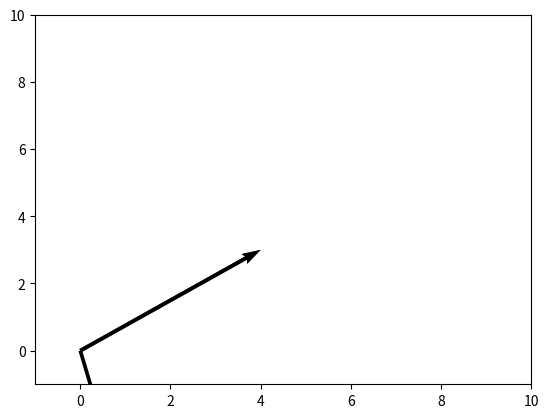

Source code (Python):
import numpy as np
import matplotlib.pyplot as plt
soa =np.array( [ [0,0,4,3], [0,0,4,3],[0,0,2,-9]]) 
X,Y,U,V = zip(*soa)
plt.figure()
ax = plt.gca()
ax.quiver(X,Y,U,V,angles='xy',scale_units='xy',scale=1)
ax.set_xlim([-1,10])
ax.set_ylim([-1,10])
plt.draw()
plt.show()
